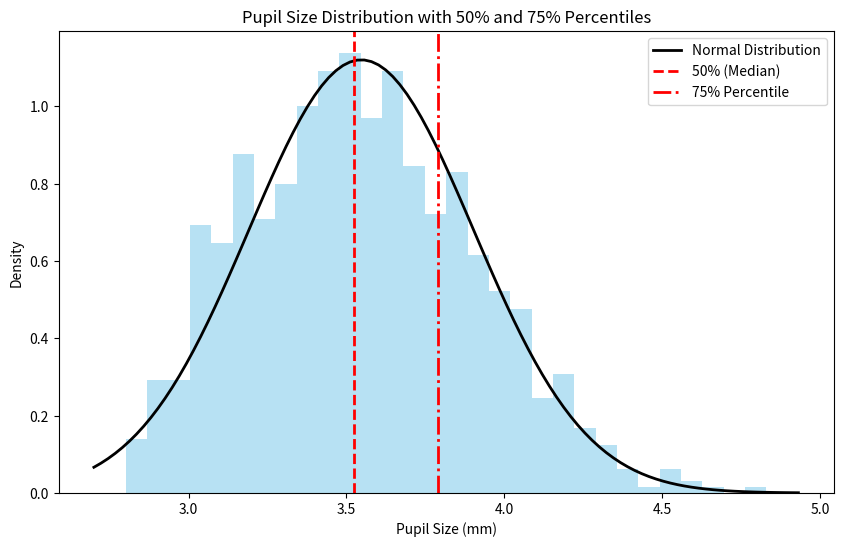

Python code for this plot:
import matplotlib.pyplot as plt
import numpy as np
from scipy.stats import norm

# 生成模拟瞳孔大小数据
# 假设瞳孔大小分布为正态分布，平均瞳孔大小为3.5毫米，标准差为0.4毫米
pupil_size_data = np.random.normal(loc=3.5, scale=0.4, size=1000)
pupil_size_data = pupil_size_data[pupil_size_data >= 2.8]  # 过滤掉小于2.8的数据

# 计算50%和75%位置的数值
median = np.percentile(pupil_size_data, 50)
percentile_75 = np.percentile(pupil_size_data, 75)

# 绘制直方图
plt.figure(figsize=(10, 6))
count, bins, ignored = plt.hist(pupil_size_data, bins=30, density=True, alpha=0.6, color='skyblue')

# 计算并绘制正态分布曲线
xmin, xmax = plt.xlim()
x = np.linspace(xmin, xmax, 100)
p = norm.pdf(x, np.mean(pupil_size_data), np.std(pupil_size_data))
plt.plot(x, p, 'k', linewidth=2, label='Normal Distribution')

# 添加50%和75%位置的垂直线
plt.axvline(median, color='r', linestyle='--', linewidth=2, label='50% (Median)')
plt.axvline(percentile_75, color='r', linestyle='-.', linewidth=2, label='75% Percentile')

# 添加标题和标签
plt.title('Pupil Size Distribution with 50% and 75% Percentiles')
plt.xlabel('Pupil Size (mm)')
plt.ylabel('Density')

# 添加图例
plt.legend()

# 显示图形
plt.show()
